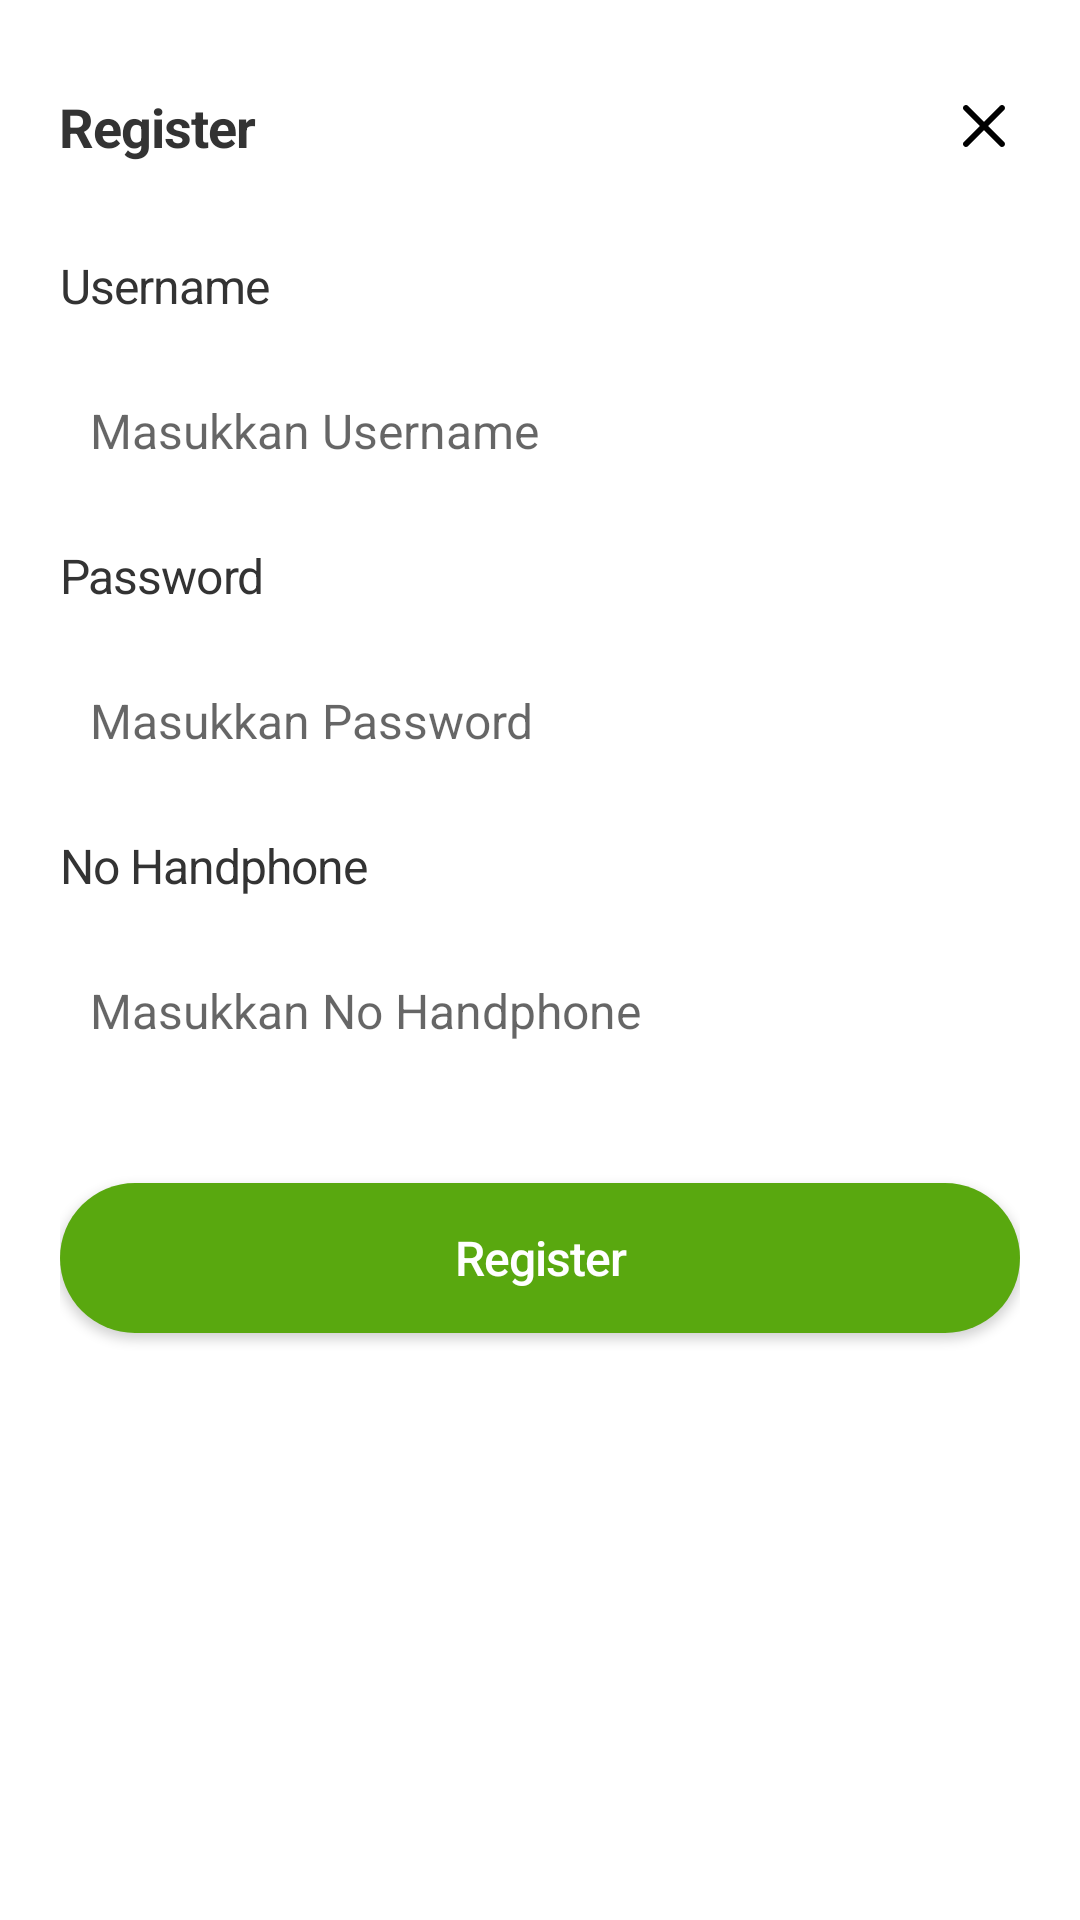

Layout XML and referenced resources for this Android screen:
<!-- AndroidManifest.xml: application theme AppTheme -->
<!-- res/layout/bottomsheet_register.xml -->
<?xml version="1.0" encoding="utf-8"?>
<LinearLayout xmlns:android="http://schemas.android.com/apk/res/android"
    xmlns:app="http://schemas.android.com/apk/res-auto"
    android:orientation="vertical"
    android:layout_width="match_parent"
    android:layout_height="match_parent"
    android:id="@+id/bottomsheet_register"
    android:background="@drawable/bottomsheet_rounded"
    android:layout_marginBottom="20dp"
    android:padding="20dp"
    app:layout_behavior="android.support.design.widget.BottomSheetBehavior">

    <RelativeLayout
        android:layout_width="match_parent"
        android:layout_height="wrap_content"
        android:layout_marginTop="10dp"
        android:layout_marginBottom="30dp">

        <TextView
            android:layout_width="wrap_content"
            android:layout_height="wrap_content"
            android:text="Register"
            android:textSize="18sp"
            android:letterSpacing="-0.02"
            android:layout_alignParentLeft="true"
            android:textColor="#333333"
            android:textStyle="bold"/>

        <ImageView
            android:id="@+id/closeRegister"
            android:layout_width="wrap_content"
            android:layout_height="wrap_content"
            android:src="@drawable/ic_x"
            android:layout_alignParentRight="true"
            android:contentDescription="TODO" />

    </RelativeLayout>

    <TextView
        android:layout_width="wrap_content"
        android:layout_height="wrap_content"
        android:text="Username"
        android:textSize="16sp"
        android:textStyle="normal"
        android:letterSpacing="-0.02"
        android:textColor="#333333"
        android:layout_marginBottom="15dp"
        />

    <EditText
        android:layout_width="match_parent"
        android:layout_height="45dp"
        android:background="@drawable/edittext_login"
        android:layout_marginBottom="15dp"
        android:hint="Masukkan Username"
        android:inputType="text"
        android:paddingStart="10dp"
        android:textColor="#828282"
        android:textSize="16sp"/>


    <TextView
        android:layout_width="wrap_content"
        android:layout_height="wrap_content"
        android:text="Password"
        android:textSize="16sp"
        android:textStyle="normal"
        android:letterSpacing="-0.02"
        android:textColor="#333333"
        android:layout_marginBottom="15dp"/>

    <EditText
        android:layout_width="match_parent"
        android:layout_height="45dp"
        android:background="@drawable/edittext_login"
        android:layout_marginBottom="15dp"
        android:hint="Masukkan Password"
        android:inputType="text"
        android:paddingStart="10dp"
        android:textColor="#828282"
        android:textSize="16sp"/>

    <TextView
        android:layout_width="wrap_content"
        android:layout_height="wrap_content"
        android:text="No Handphone"
        android:textSize="16sp"
        android:textStyle="normal"
        android:letterSpacing="-0.02"
        android:textColor="#333333"
        android:layout_marginBottom="15dp"/>

    <EditText
        android:layout_width="match_parent"
        android:layout_height="45dp"
        android:background="@drawable/edittext_login"
        android:layout_marginBottom="15dp"
        android:hint="Masukkan No Handphone"
        android:inputType="text"
        android:paddingStart="10dp"
        android:textColor="#828282"
        android:textSize="16sp"/>

    <Button
        android:id="@+id/btn2"
        android:layout_width="match_parent"
        android:layout_height="50dp"
        android:text="Register"
        android:textAllCaps="false"
        android:textSize="16sp"
        android:layout_marginTop="20dp"
        android:letterSpacing="-0.02"
        android:textColor="#FFFFFF"
        android:background="@drawable/button_login"/>

</LinearLayout>
<!-- resources referenced by this layout -->
<resources>
  <!-- drawable button_login (drawable) -->
  <?xml version="1.0" encoding="utf-8"?>
  <ripple xmlns:android="http://schemas.android.com/apk/res/android"
      android:color="#E0E0E0">
      <item android:id="@android:id/mask">
          <shape android:shape="rectangle">
              <solid android:color="@color/colorPrimary" />
              <corners android:radius="30dp" />
          </shape>
      </item>
  
      <item android:id="@android:id/background">
          <shape android:shape="rectangle">
              <gradient
                  android:angle="90"
                  android:endColor="@color/colorPrimary"
                  android:startColor="@color/colorPrimary"
                  android:type="linear" />
              <corners android:radius="30dp" />
          </shape>
      </item>
  </ripple>
  <!-- drawable ic_x (drawable) -->
  <vector xmlns:android="http://schemas.android.com/apk/res/android"
      android:width="24dp"
      android:height="24dp"
      android:viewportWidth="24"
      android:viewportHeight="24">
    <path
        android:pathData="M18.7071,5.2929C19.0976,5.6834 19.0976,6.3166 18.7071,6.7071L6.7071,18.7071C6.3166,19.0976 5.6834,19.0976 5.2929,18.7071C4.9024,18.3166 4.9024,17.6834 5.2929,17.2929L17.2929,5.2929C17.6834,4.9024 18.3166,4.9024 18.7071,5.2929Z"
        android:fillColor="#000000"
        android:fillType="evenOdd"/>
    <path
        android:pathData="M5.2929,5.2929C5.6834,4.9024 6.3166,4.9024 6.7071,5.2929L18.7071,17.2929C19.0976,17.6834 19.0976,18.3166 18.7071,18.7071C18.3166,19.0976 17.6834,19.0976 17.2929,18.7071L5.2929,6.7071C4.9024,6.3166 4.9024,5.6834 5.2929,5.2929Z"
        android:fillColor="#000000"
        android:fillType="evenOdd"/>
  </vector>
  <style name="AppTheme" parent="Theme.MaterialComponents.Light.NoActionBar">
          
          <item name="colorPrimary">@color/colorPrimary</item>
          <item name="colorPrimaryDark">@color/colorPrimaryDark</item>
          <item name="colorAccent">@color/colorAccent</item>
      </style>
  <color name="colorPrimary">#59A80F</color>
  <color name="colorPrimaryDark">#59A80F</color>
  <color name="colorAccent">#59A80F</color>
</resources>
